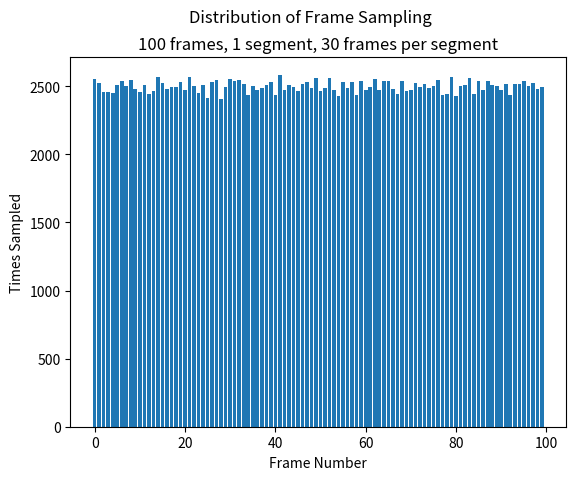

Generate this figure with matplotlib:
import numpy as np
import matplotlib.pyplot as plt

def main():
    iterations = 10_000

    num_frames = 100
    num_segments = 25
    frames_per_segment = 1

    results = {}

    for _ in range(iterations):
        start_indices = get_indices(num_frames, num_segments, frames_per_segment)
        for index in start_indices:
            if index not in results:
                results[index] = 0
            results[index] += 1

    keys = list(range(num_frames))
    values = [results.get(key, 0) for key in keys]
    plt.suptitle('Distribution of Frame Sampling')
    plt.title('100 frames, 1 segment, 30 frames per segment')
    plt.xlabel('Frame Number')
    plt.ylabel('Times Sampled')
    plt.bar(keys, values)
    plt.show()

def get_indices(num_frames: int, num_segments: int, frames_per_segment: int, test_mode: bool = False) -> np.ndarray:
    """
    For each segment, choose a start index from where frames
    are to be loaded from.

    Args:
        num_frames: Number of frames the video has
    Returns:
        List of indices of where the frames of each
        segment are to be loaded from.
    """
    # choose start indices that are perfectly evenly spread across the video frames.
    if test_mode:
        distance_between_indices = (
            num_frames - frames_per_segment + 1) / float(num_segments)

        start_indices = np.array([int(distance_between_indices / 2.0 + distance_between_indices * x)
                                    for x in range(num_segments)])
    # randomly sample start indices that are approximately evenly spread across the video frames.
    else:
        max_valid_start_index = (
            num_frames - frames_per_segment + 1) // num_segments

        start_indices = np.multiply(list(range(num_segments)), max_valid_start_index) + \
            np.random.randint(max_valid_start_index,
                                size=num_segments)
    
    indices = []
    for start_index in start_indices:
        for i in range(frames_per_segment):
            indices.append(start_index + i)
    return indices

if __name__ == '__main__':
    main()